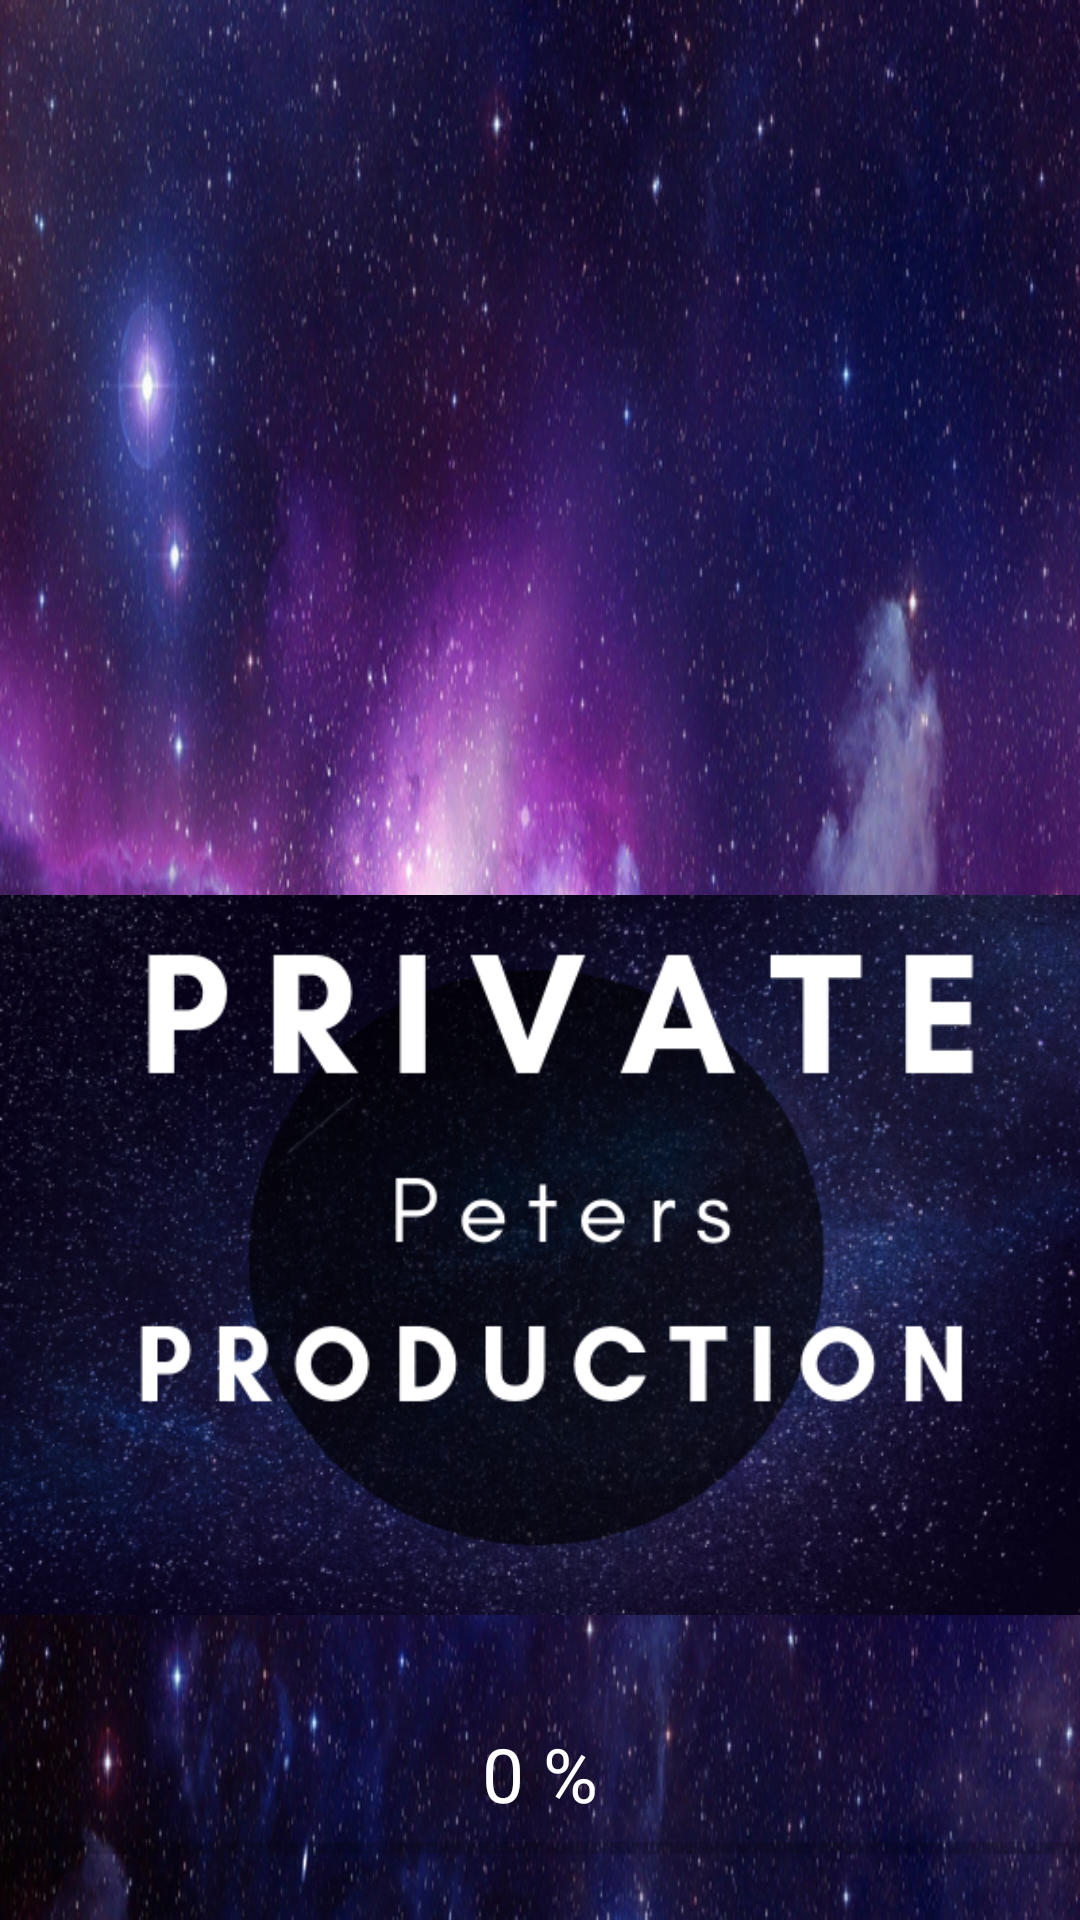

Produce the Android XML layout that renders to this screen, including the resource entries it uses.
<!-- AndroidManifest.xml: application theme AppTheme -->
<!-- res/layout/activity_loading_start.xml -->
<?xml version="1.0" encoding="utf-8"?>
<RelativeLayout
    xmlns:android="http://schemas.android.com/apk/res/android"
    xmlns:app="http://schemas.android.com/apk/res-auto"
    xmlns:tools="http://schemas.android.com/tools"
    android:layout_width="match_parent"
    android:layout_height="match_parent"
    tools:context=".ui.animation.LoadingStartActivity"
    android:background="@drawable/bg_label">


<TextView
        android:id="@+id/text_view"
        android:layout_width="wrap_content"
        android:layout_height="wrap_content"
        android:text="0 %"
        android:textColor="#fff"
        android:textSize="25sp"
        android:layout_centerHorizontal="true"
        android:layout_above="@id/progress_bar"/>

    <ProgressBar
        android:id="@+id/progress_bar"
        android:layout_width="match_parent"
        android:layout_height="wrap_content"
        style="@style/Widget.AppCompat.ProgressBar.Horizontal"
        android:layout_alignParentBottom="true"
        android:layout_marginBottom="16dp"/>

    <ImageView
        android:id="@+id/imageView"
        android:layout_width="500dp"
        android:layout_height="280dp"
        android:layout_centerHorizontal="true"
        android:layout_marginStart="0dp"
        android:layout_marginTop="20dp"
        android:layout_marginBottom="16dp"
        android:layout_above="@+id/text_view"
        app:srcCompat="@drawable/private_label" />

</RelativeLayout>
<!-- resources referenced by this layout -->
<resources>
  <!-- drawable bg_label: png bitmap (drawable, 698173 bytes) -->
  <!-- drawable private_label: png bitmap (drawable, 385199 bytes) -->
  <style name="AppTheme" parent="Theme.AppCompat.Light.NoActionBar"> 
          
          <item name="colorPrimary">@color/colorPrimary</item>
          <item name="colorPrimaryDark">@color/colorPrimaryDark</item>
          <item name="colorAccent">@color/colorAccent</item>
      </style>
  <!-- not gathered from this repository: default colours our renderer supplied (Android Studio template values) -->
  <color name="colorPrimary">#FF6200EE</color>
  <color name="colorPrimaryDark">#FF3700B3</color>
  <color name="colorAccent">#FF03DAC5</color>
</resources>
